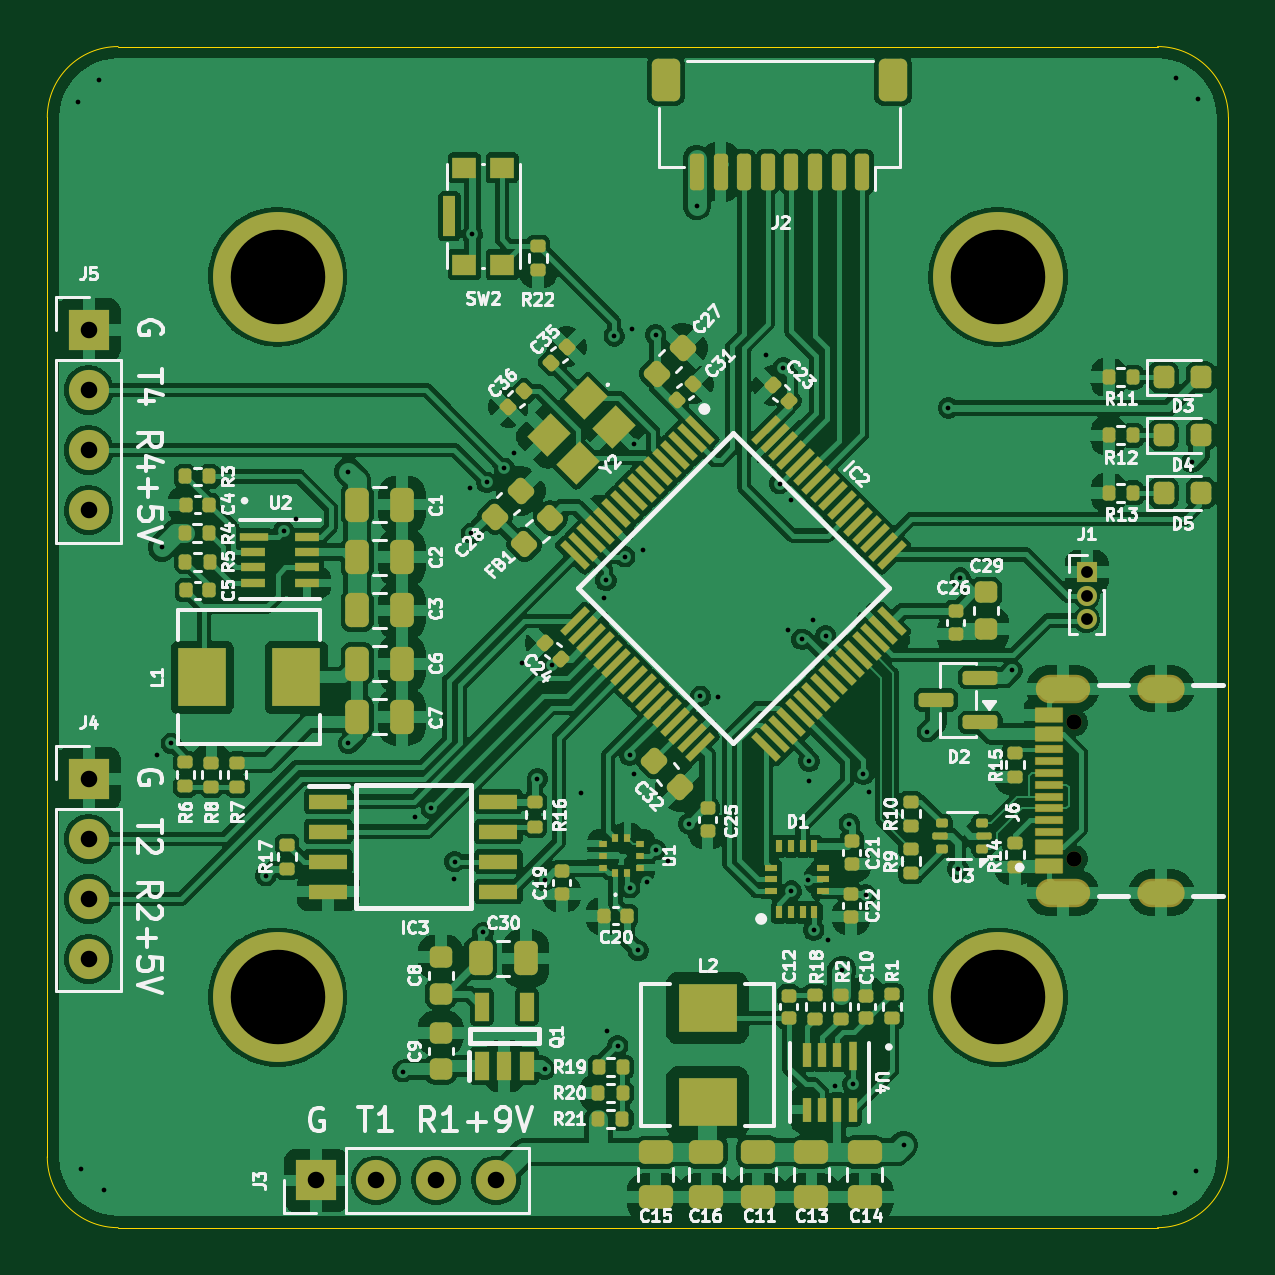
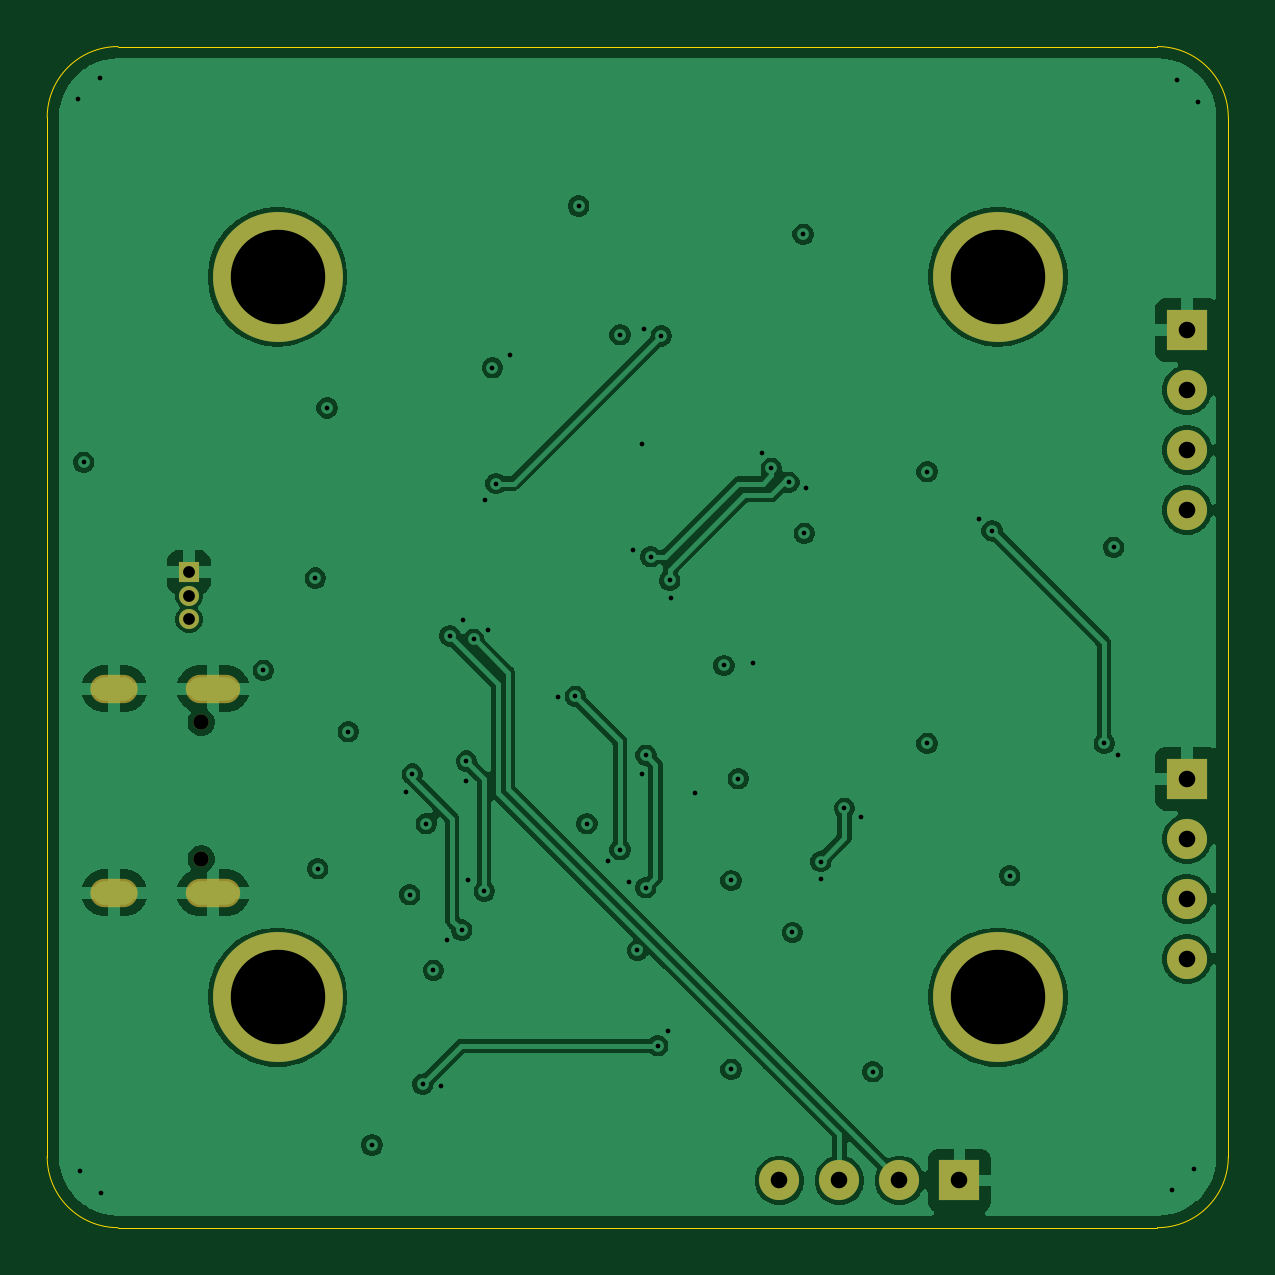
Circuit board: 15 layer files. Board 50.0 x 50.0 mm.
- bottom_copper: flight_controller-B_Cu.gbr (95181 bytes)
- bottom_mask: flight_controller-B_Mask.gbr (1607 bytes)
- paste: flight_controller-B_Paste.gbr (500 bytes)
- bottom_silk: flight_controller-B_Silkscreen.gbr (501 bytes)
- outline: flight_controller-Edge_Cuts.gbr (1040 bytes)
- top_copper: flight_controller-F_Cu.gbr (300193 bytes)
- top_mask: flight_controller-F_Mask.gbr (14682 bytes)
- paste: flight_controller-F_Paste.gbr (13203 bytes)
- top_silk: flight_controller-F_Silkscreen.gbr (135858 bytes)
- inner_copper: flight_controller-In1_Cu.gbr (91091 bytes)
- inner_copper: flight_controller-In2_Cu.gbr (96750 bytes)
- inner_copper: flight_controller-In3_Cu.gbr (104683 bytes)
- inner_copper: flight_controller-In4_Cu.gbr (104117 bytes)
- drill: flight_controller-NPTH.drl (407 bytes)
- drill: flight_controller-PTH.drl (2419 bytes)

=== bottom_copper: flight_controller-B_Cu.gbr (95181 bytes, source omitted) ===
=== bottom_mask: flight_controller-B_Mask.gbr ===
%TF.GenerationSoftware,KiCad,Pcbnew,9.0.7-9.0.7~ubuntu24.04.1*%
%TF.CreationDate,2026-06-15T22:51:17+02:00*%
%TF.ProjectId,flight_controller,666c6967-6874-45f6-936f-6e74726f6c6c,rev?*%
%TF.SameCoordinates,Original*%
%TF.FileFunction,Soldermask,Bot*%
%TF.FilePolarity,Negative*%
%FSLAX46Y46*%
G04 Gerber Fmt 4.6, Leading zero omitted, Abs format (unit mm)*
G04 Created by KiCad (PCBNEW 9.0.7-9.0.7~ubuntu24.04.1) date 2026-06-15 22:51:17*
%MOMM*%
%LPD*%
G01*
G04 APERTURE LIST*
%ADD10R,1.700000X1.700000*%
%ADD11C,1.700000*%
%ADD12C,5.500000*%
%ADD13R,0.850000X0.850000*%
%ADD14C,0.850000*%
%ADD15C,0.650000*%
%ADD16O,2.304000X1.204000*%
%ADD17O,2.004000X1.204000*%
G04 APERTURE END LIST*
D10*
%TO.C,J5*%
X151250000Y-92000000D03*
D11*
X151250000Y-94540000D03*
X151250000Y-97080000D03*
X151250000Y-99620000D03*
%TD*%
D10*
%TO.C,J3*%
X160880000Y-128000000D03*
D11*
X163420000Y-128000000D03*
X165960000Y-128000000D03*
X168500000Y-128000000D03*
%TD*%
D10*
%TO.C,J4*%
X151250000Y-111000000D03*
D11*
X151250000Y-113540000D03*
X151250000Y-116080000D03*
X151250000Y-118620000D03*
%TD*%
D12*
%TO.C,REF\u002A\u002A*%
X189750000Y-120250000D03*
%TD*%
%TO.C,REF\u002A\u002A*%
X159250000Y-89750000D03*
%TD*%
%TO.C,REF\u002A\u002A*%
X159250000Y-120250000D03*
%TD*%
D13*
%TO.C,J1*%
X193500000Y-102250000D03*
D14*
X193500000Y-103250000D03*
X193500000Y-104250000D03*
%TD*%
D12*
%TO.C,REF\u002A\u002A*%
X189750000Y-89750000D03*
%TD*%
D15*
%TO.C,J6*%
X192982500Y-114390000D03*
X192982500Y-108610000D03*
D16*
X192482500Y-115820000D03*
X192482500Y-107180000D03*
D17*
X196662500Y-115820000D03*
X196662500Y-107180000D03*
%TD*%
M02*

=== paste: flight_controller-B_Paste.gbr ===
%TF.GenerationSoftware,KiCad,Pcbnew,9.0.7-9.0.7~ubuntu24.04.1*%
%TF.CreationDate,2026-06-15T22:51:17+02:00*%
%TF.ProjectId,flight_controller,666c6967-6874-45f6-936f-6e74726f6c6c,rev?*%
%TF.SameCoordinates,Original*%
%TF.FileFunction,Paste,Bot*%
%TF.FilePolarity,Positive*%
%FSLAX46Y46*%
G04 Gerber Fmt 4.6, Leading zero omitted, Abs format (unit mm)*
G04 Created by KiCad (PCBNEW 9.0.7-9.0.7~ubuntu24.04.1) date 2026-06-15 22:51:17*
%MOMM*%
%LPD*%
G01*
G04 APERTURE LIST*
G04 APERTURE END LIST*
M02*

=== bottom_silk: flight_controller-B_Silkscreen.gbr ===
%TF.GenerationSoftware,KiCad,Pcbnew,9.0.7-9.0.7~ubuntu24.04.1*%
%TF.CreationDate,2026-06-15T22:51:17+02:00*%
%TF.ProjectId,flight_controller,666c6967-6874-45f6-936f-6e74726f6c6c,rev?*%
%TF.SameCoordinates,Original*%
%TF.FileFunction,Legend,Bot*%
%TF.FilePolarity,Positive*%
%FSLAX46Y46*%
G04 Gerber Fmt 4.6, Leading zero omitted, Abs format (unit mm)*
G04 Created by KiCad (PCBNEW 9.0.7-9.0.7~ubuntu24.04.1) date 2026-06-15 22:51:17*
%MOMM*%
%LPD*%
G01*
G04 APERTURE LIST*
G04 APERTURE END LIST*
M02*

=== outline: flight_controller-Edge_Cuts.gbr ===
%TF.GenerationSoftware,KiCad,Pcbnew,9.0.7-9.0.7~ubuntu24.04.1*%
%TF.CreationDate,2026-06-15T22:51:17+02:00*%
%TF.ProjectId,flight_controller,666c6967-6874-45f6-936f-6e74726f6c6c,rev?*%
%TF.SameCoordinates,Original*%
%TF.FileFunction,Profile,NP*%
%FSLAX46Y46*%
G04 Gerber Fmt 4.6, Leading zero omitted, Abs format (unit mm)*
G04 Created by KiCad (PCBNEW 9.0.7-9.0.7~ubuntu24.04.1) date 2026-06-15 22:51:17*
%MOMM*%
%LPD*%
G01*
G04 APERTURE LIST*
%TA.AperFunction,Profile*%
%ADD10C,0.050000*%
%TD*%
G04 APERTURE END LIST*
D10*
X152500000Y-130000000D02*
G75*
G02*
X149500000Y-127000000I0J3000000D01*
G01*
X196500000Y-130000000D02*
X152500000Y-130000000D01*
X199500000Y-127000000D02*
G75*
G02*
X196500000Y-130000000I-3000000J0D01*
G01*
X149500000Y-127000000D02*
X149500000Y-83000000D01*
X199500000Y-83000000D02*
X199500000Y-127000000D01*
X152500000Y-80000000D02*
X196500000Y-80000000D01*
X149500000Y-83000000D02*
G75*
G02*
X152500000Y-80000000I3000000J0D01*
G01*
X196500000Y-80000000D02*
G75*
G02*
X199500000Y-83000000I0J-3000000D01*
G01*
M02*

=== top_copper: flight_controller-F_Cu.gbr (300193 bytes, source omitted) ===
=== top_mask: flight_controller-F_Mask.gbr (14682 bytes, source omitted) ===
=== paste: flight_controller-F_Paste.gbr (13203 bytes, source omitted) ===
=== top_silk: flight_controller-F_Silkscreen.gbr (135858 bytes, source omitted) ===
=== inner_copper: flight_controller-In1_Cu.gbr (91091 bytes, source omitted) ===
=== inner_copper: flight_controller-In2_Cu.gbr (96750 bytes, source omitted) ===
=== inner_copper: flight_controller-In3_Cu.gbr (104683 bytes, source omitted) ===
=== inner_copper: flight_controller-In4_Cu.gbr (104117 bytes, source omitted) ===
=== drill: flight_controller-NPTH.drl ===
M48
; DRILL file {KiCad 9.0.7-9.0.7~ubuntu24.04.1} date 2026-06-15T22:51:15+0200
; FORMAT={-:-/ absolute / metric / decimal}
; #@! TF.CreationDate,2026-06-15T22:51:15+02:00
; #@! TF.GenerationSoftware,Kicad,Pcbnew,9.0.7-9.0.7~ubuntu24.04.1
; #@! TF.FileFunction,NonPlated,1,6,NPTH
FMAT,2
METRIC
; #@! TA.AperFunction,NonPlated,NPTH,ComponentDrill
T1C0.650
%
G90
G05
T1
X192.982Y-108.61
X192.982Y-114.39
M30

=== drill: flight_controller-PTH.drl ===
M48
; DRILL file {KiCad 9.0.7-9.0.7~ubuntu24.04.1} date 2026-06-15T22:51:15+0200
; FORMAT={-:-/ absolute / metric / decimal}
; #@! TF.CreationDate,2026-06-15T22:51:15+02:00
; #@! TF.GenerationSoftware,Kicad,Pcbnew,9.0.7-9.0.7~ubuntu24.04.1
; #@! TF.FileFunction,Plated,1,6,PTH
FMAT,2
METRIC
; #@! TA.AperFunction,Plated,PTH,ViaDrill
T1C0.200
; #@! TA.AperFunction,Plated,PTH,ComponentDrill
T2C0.500
; #@! TA.AperFunction,Plated,PTH,ComponentDrill
T3C0.600
; #@! TA.AperFunction,Plated,PTH,ComponentDrill
T4C0.700
; #@! TA.AperFunction,Plated,PTH,ComponentDrill
T5C4.000
%
G90
G05
T1
X150.782Y-82.36
X150.946Y-127.534
X151.671Y-81.421
X151.884Y-128.423
X154.165Y-109.983
X154.35Y-101.2
X154.75Y-109.5
X158.75Y-115.1
X159.5Y-100.5
X160.041Y-99.986
X162.25Y-98.0
X162.25Y-109.5
X164.55Y-123.402
X165.05Y-112.6
X165.75Y-112.25
X166.733Y-115.235
X166.75Y-114.5
X167.388Y-98.701
X167.45Y-100.6
X167.5Y-87.95
X167.95Y-117.502
X168.1Y-98.45
X168.85Y-97.85
X169.248Y-97.216
X169.603Y-106.089
X170.25Y-111.0
X170.55Y-115.3
X170.55Y-123.3
X170.85Y-106.2
X172.094Y-111.619
X173.088Y-103.359
X173.15Y-102.6
X173.212Y-121.69
X173.5Y-92.25
X173.65Y-122.3
X173.95Y-101.6
X174.15Y-110.0
X174.16Y-115.61
X174.242Y-91.951
X174.321Y-110.799
X174.323Y-96.829
X174.514Y-118.264
X174.701Y-101.298
X174.884Y-115.386
X175.25Y-92.2
X175.25Y-114.0
X175.759Y-114.498
X176.65Y-112.9
X177.0Y-86.75
X177.15Y-107.5
X177.893Y-107.551
X179.904Y-93.036
X180.5Y-98.5
X180.65Y-93.6
X180.85Y-104.7
X180.982Y-99.178
X181.0Y-115.75
X181.446Y-105.096
X181.685Y-115.286
X181.75Y-110.25
X181.75Y-111.1
X181.894Y-104.286
X181.95Y-117.4
X182.45Y-104.95
X182.564Y-117.817
X182.844Y-123.989
X183.15Y-119.1
X183.45Y-112.9
X183.6Y-123.935
X184.05Y-110.8
X184.15Y-115.9
X184.294Y-111.574
X185.75Y-126.5
X186.75Y-109.0
X187.65Y-95.3
X188.05Y-114.8
X188.15Y-102.5
X190.35Y-106.4
X197.225Y-128.529
X197.262Y-81.311
X197.95Y-97.6
X198.114Y-127.591
X198.2Y-82.2
T2
X193.5Y-102.25
X193.5Y-103.25
X193.5Y-104.25
T4
X151.25Y-92.0
X151.25Y-94.54
X151.25Y-97.08
X151.25Y-99.62
X151.25Y-111.0
X151.25Y-113.54
X151.25Y-116.08
X151.25Y-118.62
X160.88Y-128.0
X163.42Y-128.0
X165.96Y-128.0
X168.5Y-128.0
T5
X159.25Y-89.75
X159.25Y-120.25
X189.75Y-89.75
X189.75Y-120.25
T3
G00X191.933Y-107.18
M15
G01X193.032Y-107.18
M16
G05
G00X191.933Y-115.82
M15
G01X193.032Y-115.82
M16
G05
G00X196.262Y-107.18
M15
G01X197.062Y-107.18
M16
G05
G00X196.262Y-115.82
M15
G01X197.062Y-115.82
M16
G05
M30
